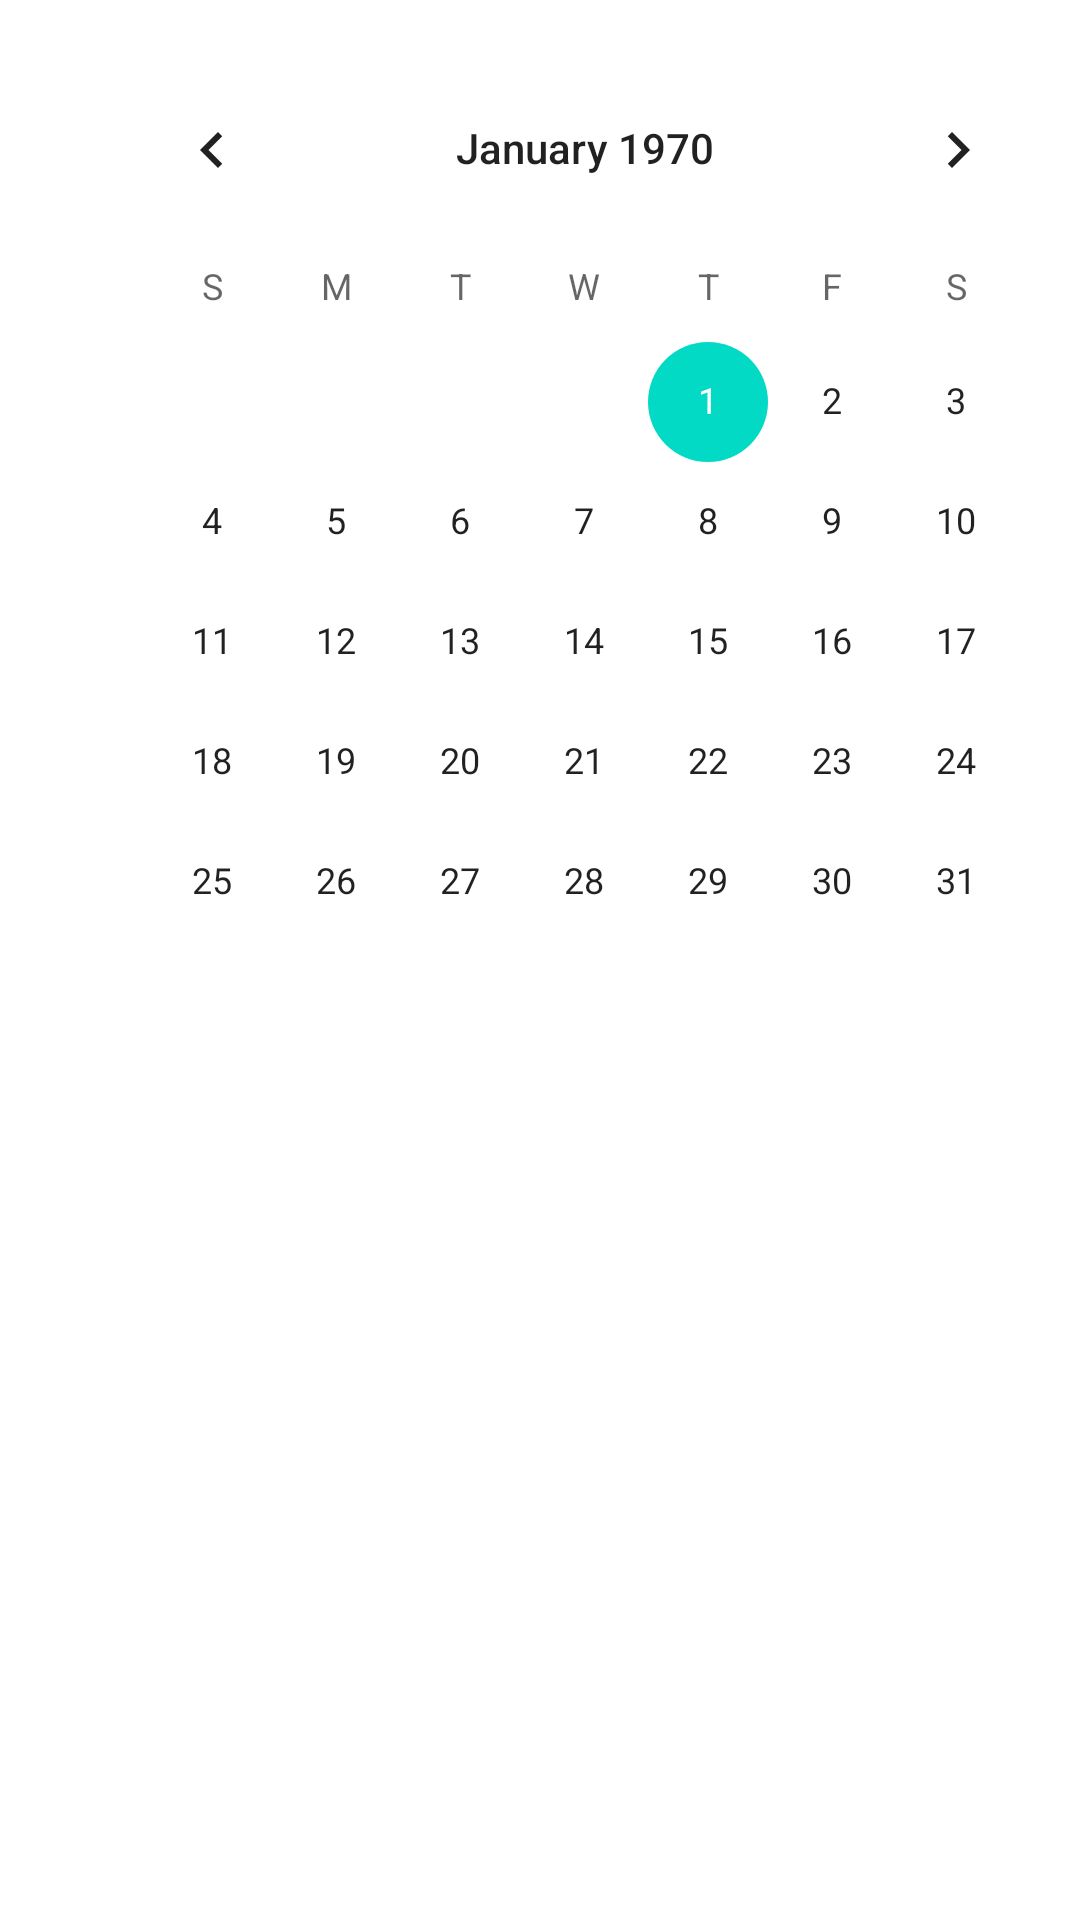

Here is an Android app screen rendered from its layout file. Give the layout XML and the strings, colors and styles it references.
<!-- AndroidManifest.xml: application theme Theme.Parking -->
<!-- res/layout/fragment_calendar.xml -->
<?xml version="1.0" encoding="utf-8"?>
<FrameLayout xmlns:android="http://schemas.android.com/apk/res/android"
    xmlns:tools="http://schemas.android.com/tools"
    android:layout_width="match_parent"
    android:layout_height="match_parent"
    xmlns:app="http://schemas.android.com/apk/res-auto"
    tools:context=".CalendarFragment">

    <CalendarView
        android:id="@+id/calendar_view"
        android:layout_width="wrap_content"
        android:layout_height="wrap_content"
        app:layout_constraintTop_toTopOf="parent"
        app:layout_constraintLeft_toLeftOf="parent"
        android:layout_marginStart="30dp"
        android:layout_marginVertical="16dp">
    </CalendarView>

    <androidx.recyclerview.widget.RecyclerView
        android:id="@+id/assignment_list"
        android:name="com.app.parking.AssignmentListFragment"
        android:layout_width="match_parent"
        android:layout_height="match_parent"
        android:layout_marginHorizontal="16dp"
        android:layout_marginTop="360dp"
        android:layout_marginBottom="16dp"
        app:layoutManager="LinearLayoutManager"
        tools:context="com.app.parking.CalendarFragment"
        tools:listitem="@layout/list_item_assignment"/>

</FrameLayout>
<!-- res/layout/list_item_assignment.xml (included above) -->
<?xml version="1.0" encoding="utf-8"?>
<LinearLayout xmlns:android="http://schemas.android.com/apk/res/android"
    xmlns:tools="http://schemas.android.com/tools"
    android:orientation="vertical"
    android:layout_width="match_parent"
    android:layout_height="wrap_content">
    
    <TextView
        android:id="@+id/assignment_name"
        android:layout_width="match_parent"
        android:layout_height="wrap_content"
        tools:text="Assignment"
        style="@style/assignmentListName">
    </TextView>

</LinearLayout>
<!-- resources referenced by this layout -->
<resources>
  <style name="assignmentListName">
          <item name="android:textSize">50sp</item>
          <item name="android:padding">10sp</item>
      </style>
  <style name="Theme.Parking" parent="Theme.MaterialComponents.DayNight.DarkActionBar">
          
          <item name="colorPrimary">@color/purple_500</item>
          <item name="colorPrimaryVariant">@color/purple_700</item>
          <item name="colorOnPrimary">@color/white</item>
          
          <item name="colorSecondary">@color/teal_200</item>
          <item name="colorSecondaryVariant">@color/teal_700</item>
          <item name="colorOnSecondary">@color/black</item>
          
          <item name="android:statusBarColor">?attr/colorPrimaryVariant</item>
          
      </style>
  <color name="purple_500">#FF6200EE</color>
  <color name="purple_700">#FF3700B3</color>
  <color name="white">#FFFFFFFF</color>
  <color name="teal_200">#FF03DAC5</color>
  <color name="teal_700">#FF018786</color>
  <color name="black">#FF000000</color>
</resources>
